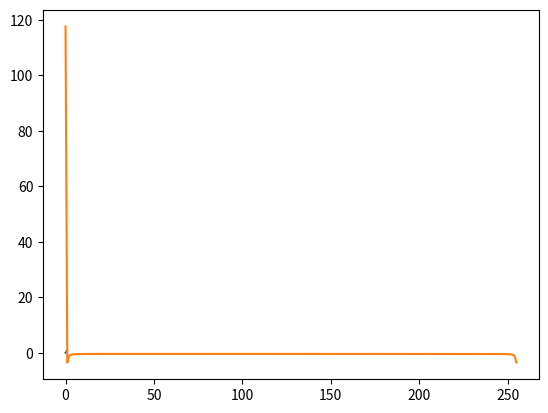

Reproduce this figure in Python.
from scipy import fft
import numpy as np
import matplotlib.pyplot as plt

x = np.linspace(0, 1, 256)
y = np.sin(x)
fourier = fft.fft(y)

plt.plot(x, y)
plt.show()
plt.plot(np.real(fourier))
plt.show()